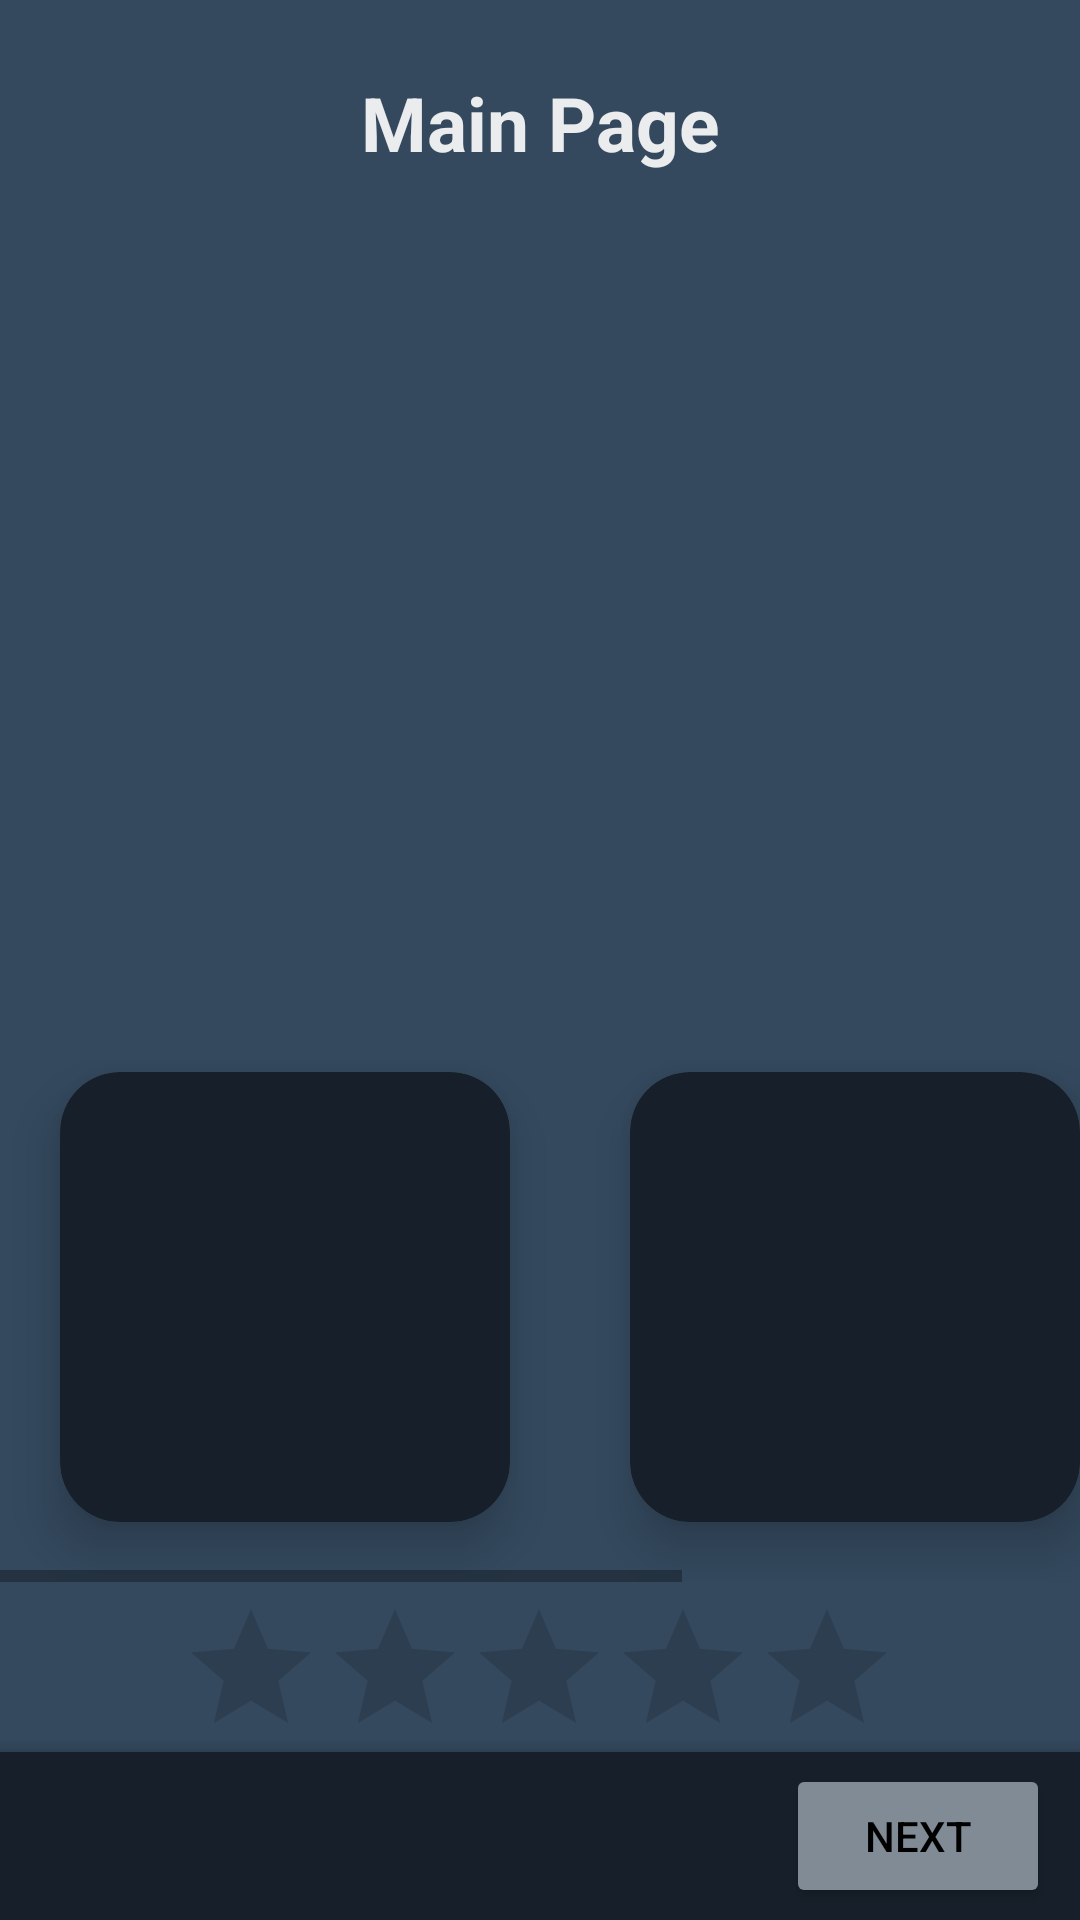

The Android layout XML behind this screen, and the referenced resources:
<!-- AndroidManifest.xml: application theme Theme.ProyectoUtem1 -->
<!-- res/layout/activity_main.xml -->
<?xml version="1.0" encoding="utf-8"?>
<androidx.constraintlayout.widget.ConstraintLayout xmlns:android="http://schemas.android.com/apk/res/android"
    xmlns:app="http://schemas.android.com/apk/res-auto"
    xmlns:tools="http://schemas.android.com/tools"
    android:layout_width="match_parent"
    android:layout_height="match_parent"
    android:background="#34495E"
    tools:context=".MainActivity">

    //Text View
    <TextView
        android:id="@+id/textView"
        android:layout_width="176dp"
        android:layout_height="37dp"
        android:gravity="center"
        android:text="@string/title_text_main"
        android:textColor="@color/gray"
        android:textSize="25sp"
        android:textStyle="bold"
        app:layout_constraintBottom_toBottomOf="parent"
        app:layout_constraintEnd_toEndOf="parent"
        app:layout_constraintHorizontal_bias="0.5"
        app:layout_constraintStart_toStartOf="parent"
        app:layout_constraintTop_toTopOf="parent"
        app:layout_constraintVertical_bias="0.037" />

    //Image
    <ImageView
        android:id="@+id/imageView"
        android:layout_width="199dp"
        android:layout_height="273dp"
        android:contentDescription="@string/image_android"
        android:src="@drawable/android_image"
        app:layout_constraintEnd_toEndOf="parent"
        app:layout_constraintHorizontal_bias="0.5"
        app:layout_constraintStart_toStartOf="parent"
        app:layout_constraintTop_toBottomOf="@+id/textView" />

    //Scroll images
    <HorizontalScrollView
        android:id="@+id/horizontalScrollView"
        android:layout_width="match_parent"
        android:layout_height="wrap_content"
        android:layout_marginTop="5dp"
        app:layout_constraintEnd_toEndOf="parent"
        app:layout_constraintHorizontal_bias="0.5"
        app:layout_constraintStart_toStartOf="parent"
        app:layout_constraintTop_toBottomOf="@+id/imageView"
        tools:ignore="MissingConstraints,ScrollViewCount">

        //Mov horizontal
        <LinearLayout
            android:layout_width="wrap_content"
            android:layout_height="wrap_content"
            android:orientation="horizontal">

            //card
            <androidx.cardview.widget.CardView
                android:layout_width="150dp"
                android:layout_height="150dp"
                android:layout_margin="20dp"
                android:backgroundTint="@color/gray_500"
                app:cardCornerRadius="20dp"
                app:cardElevation="10dp">

                <ImageView
                    android:layout_width="wrap_content"
                    android:layout_height="wrap_content"
                    android:src="@drawable/android_image"
                    android:contentDescription="@string/text_image_1"/>

            </androidx.cardview.widget.CardView>
            <androidx.cardview.widget.CardView
                android:layout_width="150dp"
                android:layout_height="150dp"
                android:layout_margin="20dp"
                android:backgroundTint="@color/gray_500"
                app:cardCornerRadius="20dp"
                app:cardElevation="10dp">

                <ImageView
                    android:layout_width="wrap_content"
                    android:layout_height="wrap_content"
                    android:src="@drawable/android_image2"
                    android:contentDescription="@string/text_image_2" />

            </androidx.cardview.widget.CardView>
            <androidx.cardview.widget.CardView
                android:layout_width="150dp"
                android:layout_height="150dp"
                android:layout_margin="20dp"
                android:backgroundTint="@color/gray_500"
                app:cardCornerRadius="20dp"
                app:cardElevation="10dp">

                <ImageView
                    android:layout_width="wrap_content"
                    android:layout_height="wrap_content"
                    android:src="@drawable/android_image3"
                    tools:ignore="ImageContrastCheck"
                    android:contentDescription="@string/text_image_3" />

            </androidx.cardview.widget.CardView>
        </LinearLayout>
    </HorizontalScrollView>

    //Rating Bar
    <RatingBar
        android:id="@+id/ratingBar"
        android:layout_width="wrap_content"
        android:layout_height="wrap_content"
        android:layout_marginTop="5dp"
        app:layout_constraintEnd_toEndOf="parent"
        app:layout_constraintHorizontal_bias="0.497"
        app:layout_constraintStart_toStartOf="parent"
        app:layout_constraintTop_toBottomOf="@+id/horizontalScrollView" />

    //bottom bar
    <com.google.android.material.bottomappbar.BottomAppBar
        android:id="@+id/bottomAppBar"
        style="@style/Widget.MaterialComponents.BottomAppBar.Colored"
        android:layout_width="409dp"
        android:layout_height="wrap_content"
        android:layout_gravity="bottom"
        android:backgroundTint="@color/gray_500"
        app:layout_constraintBottom_toBottomOf="parent"
        tools:ignore="BottomAppBar,MissingConstraints" />

    //button next
    <Button
        android:layout_width="wrap_content"
        android:layout_height="wrap_content"
        android:layout_marginTop="2dp"
        android:layout_marginEnd="10dp"
        android:layout_marginBottom="2dp"
        android:backgroundTint="@color/gray_200"
        android:onClick="irNext"
        android:text="@string/button_next"
        android:textColor="@color/black"
        app:layout_constraintBottom_toBottomOf="@+id/bottomAppBar"
        app:layout_constraintEnd_toEndOf="parent"
        app:layout_constraintTop_toTopOf="@+id/bottomAppBar" />

</androidx.constraintlayout.widget.ConstraintLayout>
<!-- resources referenced by this layout -->
<resources>
  <color name="black">#FF000000</color>
  <color name="gray">#EAECEE</color>
  <color name="gray_200">#808B96</color>
  <color name="gray_500">#17202A</color>
  <!-- drawable android_image3: png bitmap (drawable-v24, 366072 bytes) -->
  <string name="button_next">Next</string>
  <string name="image_android">image_android</string>
  <string name="text_image_1">Android 1</string>
  <string name="text_image_2">Android 2</string>
  <string name="text_image_3">Android 3</string>
  <string name="title_text_main">Main Page</string>
  <style name="Theme.ProyectoUtem1" parent="Theme.MaterialComponents.DayNight.DarkActionBar">
          
          <item name="colorPrimary">@color/gray_500</item>
          <item name="colorPrimaryVariant">@color/gray_500</item>
          <item name="colorOnPrimary">@color/white</item>
          
          <item name="colorSecondary">@color/teal_200</item>
          <item name="colorSecondaryVariant">@color/teal_700</item>
          <item name="colorOnSecondary">@color/black</item>
          
          <item name="android:statusBarColor" tools:targetApi="l">?attr/colorPrimaryVariant</item>
          
      </style>
  <color name="white">#FFFFFFFF</color>
  <!-- not gathered from this repository: default colours our renderer supplied (Android Studio template values) -->
  <color name="teal_200">#FF03DAC5</color>
  <color name="teal_700">#FF018786</color>
</resources>
